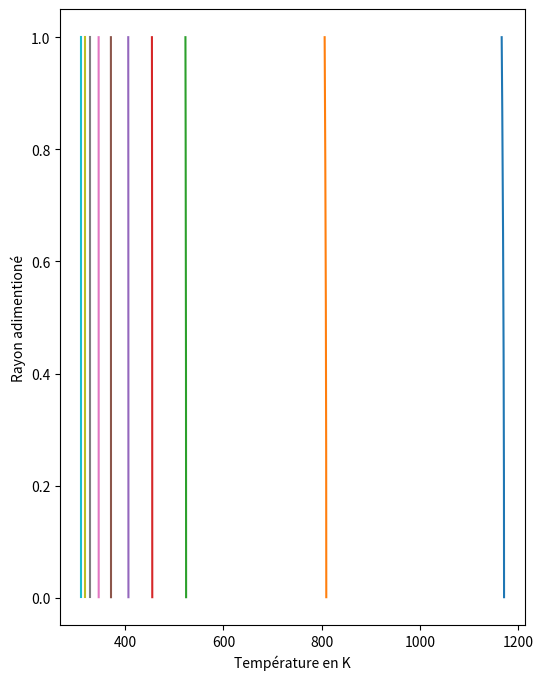

Source code (Python):
import numpy as np
import matplotlib.pyplot as plt
from scipy import sparse
from scipy.sparse  import linalg




class terre:
    """
    On simule une Terre a symmetrie sphérique
    On considère son rayon constant
    On considère que le chauffage provient uniquement de la radioactivité
    de l'Al26 
    """
    def __init__(self, Ri, Ti, dt, size, cst=None):
        """
        R0 : rayon initial de la Terre en m
        T0 : temperature initiale en K
        dt : pas de temps en fraction de tau_al
        size : nombre de pas d'espace
        """

        if cst is None:
            cst = { 'tau_al':  2.26E13,#s
                    'H0'    :  1.5E-7, #W kg-1
                    'T_neb' :  300   , #K
                    'sigma' :  5.67E-8,#W m-2 K-4
                    'phi'   :  0.18  , # sans unité
                    'kT'    :  11.48 , #W K-1 m-1
                    'kT_m'  :  50    , #W K-1 m-1
                    'kT_s'  :  3     , #W K-1 m-1
                    'Cp'    :  939   , #J K-1 kg-1
                    'Cp_m'  :  450   , #J K-1 kg-1
                    'Cp_s'  :  1200  , #J K-1 kg-1
                    'rho'   :  4028  , #kg m-3 
                    'rho_m' :  7800  , #kg m-3  
                    'rho_s' :  3200  , #kg m-3  
                    'Tfus_m':  1261  , #K
                    'Tfus_s':  1408  , #K
                    'L_m'   :  2.5E5 , #J kg-1
                    'L_s'   :  5.0E5 , #J kg-1
                    }
        #cst contient les constantes physiques des materiaux
        self.cst = cst
        #ces constantes permettent de définir les 
        #paramètres d'adimensionnement
        self.t0 = cst['tau_al'] 
        self.r0 = np.sqrt(cst['kT']*cst['tau_al']
                /(cst['Cp']*cst['rho']))
        self.T0 = cst['T_neb'] 
        self.cst['Tafus_m'] = self.cst['Tfus_m']/self.T0
        self.cst['Tafus_s'] = self.cst['Tfus_s']/self.T0

        self.t = 0
        self.dt = dt #!!Le param dt doit etre en fraction de tau_al!!
        self.c0 = self.dt*cst['tau_al']/(cst['rho']*cst['Cp']*cst['T_neb'])

        print("rayon : {} km, dt : {} My, Ti : {} K, size {}".format(Ri*1E-3,dt*0.717,Ti,size))
        
        #l'equation n'est pas definie en r=0 on decale donc le premier 
        # point de dr
        dr = Ri/(self.r0*size)
        r = np.linspace(dr, Ri/self.r0, num=size)
        self.r = r
        self.dr = dr
        self.size = size
        
        
        #condition initiales
        self.T = (Ti/self.T0)*np.ones(size)
        self.P = np.zeros(size)
        self.phi_m = np.zeros(size)
        self.phi_s = np.zeros(size)
        
        
        #quelques matrices de base pour constuire la matrice complete
        ones = np.ones(self.size)
        self.ones = ones
        eye = sparse.eye(size)
        d1 = sparse.dia_matrix(([1*ones,-1*ones],[0,1]),
                shape=(size, size))
        c1 = self.dt*((r+dr/2)/(r*dr))**2 
        # on met c1 dans une diagonale pour la multiplication avec d1
        u1 = sparse.dia_matrix((c1,[0]), shape=(size, size))
        
        d2 = sparse.dia_matrix(([1*ones,-1*ones],[0,-1]),
                shape=(size, size))
        c2 = self.dt*((r-dr/2)/(r*dr))**2 
        u2 = sparse.dia_matrix((c2,[0]), shape=(size, size))

        #condition aux limites  
        d1 = sparse.lil_matrix(d1)
        #d1 = d1.tocsr()
        d1[0,0:3]  = [2,-1,-1]
        d1[-1:,-4:] = 0
        d2 = sparse.lil_matrix(d2)
        #d2 = d2.tocsr()
        d2[0,0:2]  = 0
        d2[-1,-3:] = [0,-2,2]
        #print(d1.toarray())
        #print(d2.toarray())

        self.c1 = c1
        self.c2 = c2
        self.d1 = d1
        self.d2 = d2

        #on construit m, la matrice complete 
        self.m = eye + u1*d1 + u2*d2

        #print(self.m.toarray())
        
        self.m = sparse.csc_matrix(self.m) #format csc plus efficace
        self.lu = linalg.splu(self.m) #on précalcule la décomposition LU
        
    def update_P(self):
        cst = self.cst
        #On part de la chaleur radioactive
        self.P[:] = cst['rho']*cst['H0']*2**(-(self.t+self.dt/2))
        self.P[-1] = 0
        #On complete avec la radiation de corps noir à la surface
        try :
            self.cS
        except AttributeError:
            self.cS = (((self.r[-1]/(self.r[-1]+self.dr))**2)
            *self.dr*self.r0*cst['sigma']*(cst['T_neb']**4)
            /(self.cst['kT']*self.T0))
            #on utilise un point de temperature pour definir le flux radiatif
        #print("T_rad",self.cS*(1-(self.T[-2]**4)))
        self.T[-1] = self.T[-2] + self.cS*(1-(self.T[-2])**4)

        #print("Cs",self.cS)

        # si la température du point fictif est plus petit que 0
        # la formule de la loi de Stephan n'est plus valable et la valeur 
        # calculée explose, il faut donc borner par zero pour que la 
        # diffusion puisse equilbrer 
        if self.T[-1] < 0 :
            self.T[-1] = 0
        #print(self.T[-2:])

    def step(self):
        self.t += self.dt
        self.T = self.lu.solve(self.T + self.c0*self.P)

    def fusion(self):
        """
        Cette fonction calcule la modification du ratio solide/liquide
        en deux etapes : 
        1. Si la condition pour un changement d'état est verifiée
           on utilise toute la chaleur pour changer d'état
        2. Si on a plus de 100% de liquide ou de solide on rebalance
           l'excedant en chaleur
        """
        cst = self.cst 

        fus_m = np.where((self.T>cst['Tafus_m'])*(self.phi_m < 1))
        sol_m = np.where((self.T<cst['Tafus_m'])*(self.phi_m > 0))
        tot_m = [np.concatenate([fus,sol]) for fus,sol in zip(fus_m,sol_m)]

        self.phi_m[tot_m] = self.phi_m[tot_m] + (self.T[tot_m] - cst['Tafus_m']) * self.T0*cst['Cp_m']/(cst['phi']*cst['L_m'])
        self.T[tot_m] = cst['Tafus_m']


        excess_fus = np.where(self.phi_m > 1)
        excess_sol = np.where(self.phi_m < 0)

        self.T[excess_fus] = self.T[excess_fus] + (self.phi_m[excess_fus] - 1) * (cst['phi']*cst['L_m'])/(self.T0*cst['Cp_m'])
        self.phi_m[excess_fus] =  1

        self.T[excess_sol] = self.T[excess_sol] + self.phi_m[excess_sol] * (cst['phi']*cst['L_m'])/(self.T0*cst['Cp_m'])
        self.phi_m[excess_sol] =  0

        fus_s = np.where((self.T>cst['Tafus_s'])*(self.phi_s < 1))
        sol_s = np.where((self.T<cst['Tafus_s'])*(self.phi_s > 0))
        tot_s = [np.concatenate([fus,sol]) for fus,sol in zip(fus_s,sol_s)]

        self.phi_s[tot_s] = self.phi_s[tot_s] + (self.T[tot_s] - cst['Tafus_s']) * self.T0*cst['Cp_s']/((1-cst['phi'])*cst['L_s'])
        self.T[tot_s] = cst['Tafus_s']

        excess_fus = np.where(self.phi_s > 1)
        excess_sol = np.where(self.phi_s < 0)

        self.T[excess_fus] = self.T[excess_fus] + (self.phi_s[excess_fus] - 1) * ((1-cst['phi'])*cst['L_s'])/(self.T0*cst['Cp_s'])
        self.phi_s[excess_fus] =  1

        self.T[excess_sol] = self.T[excess_sol] + self.phi_s[excess_sol] * ((1-cst['phi'])*cst['L_s'])/(self.T0*cst['Cp_s'])
        self.phi_s[excess_sol] =  0

    def store(self):
        self.stored.append({
            't':self.t.copy(),
            'T':self.T.copy(),
            'P':self.P.copy(),})
    
    def show(self):
        size = self.T.shape[0]
        y, x = np.mgrid[0:size, 0:size]
        r = np.sqrt(x**2 + y**2).astype(np.uint)
        valid = np.where(r < size)
        
        d = np.empty((size,size))
        d[valid] = self.T[r[valid]]
        
        plt.imshow(np.ma.array(d, mask=(r >= size)),cmap='plasma',interpolation='nearest',vmin=0,vmax=400)
        plt.colorbar()
        
    def anim(self):
        i=0
        #while True:
        size = self.T.shape[0]
        for _ in range(20):
            if i == 0:
                y, x = np.mgrid[0:size, 0:size]
                r = np.sqrt(x**2 + y**2).astype(np.uint)
                valid = np.where(r < size)

                d = np.empty((size,size))
                d = np.ma.array(d, mask=(r >= size))
                d[valid] = self.T[r[valid]]

                p = plt.imshow(d,cmap='plasma')
                plt.clim()
                plt.colorbar()
                i=1
            else:
                i+=1
                self.step()
                self.BC()
                d[valid] = self.T[r[valid]]
                p.set_data(d)
                plt.title("frame {}, sum : {}".format(i,(self.r*self.T).sum()))

            
            plt.pause(0.5)


def test():
    """
    Test de la classe et comparaison des resultats avec une sol 
    analytique connue
    """
    #on teste vite fait que la classe fonctionne 
    t = terre(Ri=100,Ti=0,dt=0.1,size=4)
    t.update_P()
    t.step()
    t.fusion()


    print("Comparaison solution analytique stationnaire et simulée (la simulation converge en 2 pas ici)")

    r=np.linspace(1E-3,1,1000)
    R=1
    D=1
    P=1

    s = sol_ref2(r,R,D,P)
    plt.plot(r,s,lw=2,label='analytique')

    from collections import defaultdict
    cst = defaultdict(lambda : 1) #dictionnaire avec des valeur par defaut à 1
    size=1000
    t = terre(Ri=1,Ti=0,dt=1,size=1000,cst=cst)
    t.P[:] = 0
    t.P[:] = 1
    t.P[-1] = -t.P.sum()+1
    for _ in range(1,3):
        t.step()
        plt.plot(r,(t.T[:] - t.T[-1]),label='simulé pas {}'.format(_))
	

    plt.legend()
    plt.show()

def test_fusion():
    print("test visuel de la fusion")
    t = terre(Ri=20000,Ti=0,dt=0.1,size=100)
    t.T[:] = np.linspace(0,3000,100)/t.T0
    plt.subplot(121)
    plt.title("temperature")
    plt.plot(t.T*t.T0,label="avant")
    t.fusion()
    plt.plot(t.T*t.T0,label='après')
    plt.legend()

    plt.subplot(122)
    plt.title("pourcentage de fusion")
    plt.plot(t.phi_m,label='phi_m')
    plt.plot(t.phi_s,label='phi_s')
    plt.ylim(-0.5,1.5)
    plt.legend()

    plt.show()

def sol_ref1(r,t,D):
    """
    Solution analytique pour un problème sans bords avec un dirac placé au centre
    """
    return np.exp(-(r**2)/(4*D*t))/np.sqrt(4*np.pi*t*D)**3

def sol_ref2(r,R,D,P):
    """
    Limite à t->infini avec terme source P uniforme et T=0 fixé au bords
    """
    return (R**2 - r**2)*P/(6*D)

if __name__ == '__main__' :
    #test()

    #test_fusion()

    cst = { 'tau_al':  2.2611E13, #s
            'H0'    :  1.5E-7, #W kg-1
            'T_neb' :  300   , #K
            'sigma' :  5.67E-8,#W m-2 K-4
            #'sigma' :  0,#W m-2 K-4
            #'sigma' :  0,#W m-2 K-4
            'phi'   :  0.18  , # sans unité
            #'kT'    :  11.48 , #W K-1 m-1
            'kT'    :  11.48 , #W K-1 m-1
            'kT_m'  :  50    , #W K-1 m-1
            'kT_s'  :  3     , #W K-1 m-1
            'Cp'    :  1065  , #J K-1 kg-1
            'Cp_m'  :  450   , #J K-1 kg-1
            'Cp_s'  :  1200  , #J K-1 kg-1
            'rho'   :  4028  , #kg m-3 
            'rho_m' :  7800  , #kg m-3  
            'rho_s' :  3200  , #kg m-3  
            'Tfus_m':  1261  , #K
            'Tfus_s':  1408  , #K
            'L_m'   :  2.5E5 , #J kg-1
            'L_s'   :  5.0E5 , #J kg-1
            #'L_m'   :  1 , #J kg-1
            #'L_s'   :  1 , #J kg-1
            }
    t = terre(Ri=1000,Ti=300,dt=0.001,size=1000,cst=cst)
    #t.t = 1/0.717
    plt.figure(figsize=(6,8))
    for _ in range(10):
        for __ in range(1000):
            t.update_P()
            #t.P[:]=0
            t.step()
            t.fusion()
            print("t: {} My".format(t.t*0.717))
            """
            if t.t*0.74 > 1.0 :
                break
        if t.t*0.74 > 1.0 :
            break
            """

        plt.plot(t.T[:-1]*t.T0,t.r[:-1]/t.r[-2])
        #plt.plot(t.phi_m,'-')

    plt.xlabel('Température en K')
    plt.ylabel('Rayon adimentioné')
    plt.show()

